Dataset: crackdata (GitHub, TianjieZhang1993/RCCD). Classes: alligator cracking, block cracks, longitudinal cracks, transverse cracks.

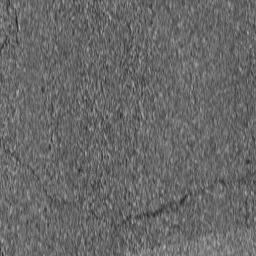
Label: transverse cracks

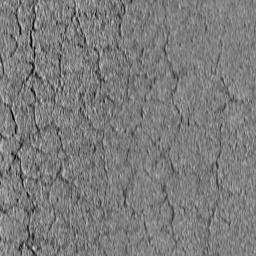
Label: alligator cracking

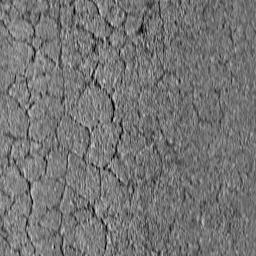
Label: alligator cracking

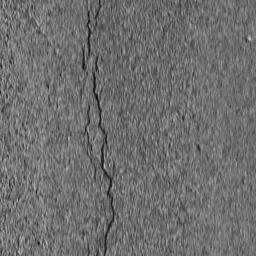
Label: longitudinal cracks

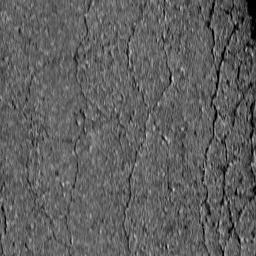
Label: block cracks

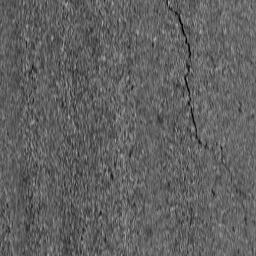
Label: longitudinal cracks
